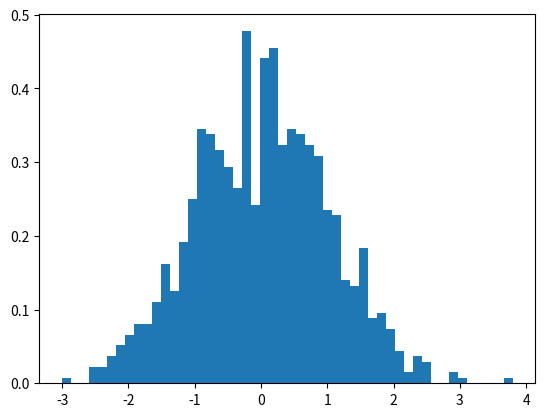
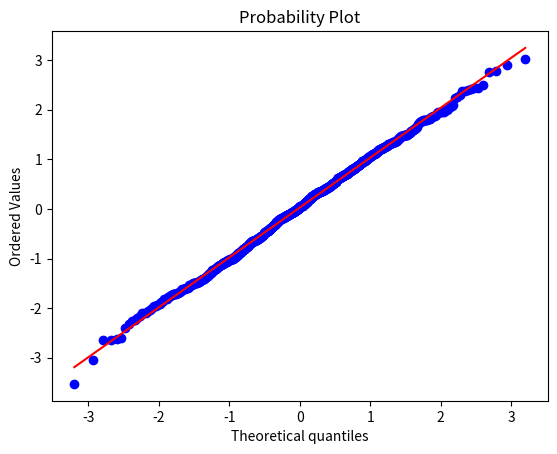

Write the Python code that produced these figures, in order.
import matplotlib.pyplot as plt
import numpy as np

# Generate 1000 random samples from a normal distribution with a mean of 0 and a standard deviation of 1
samples = np.random.normal(0, 1, 1000)

# Plot the histogram of the samples
plt.hist(samples, bins=50, density=True)
plt.show()

import matplotlib.pyplot as plt
from scipy import stats

# Generate 1000 random samples from a normal distribution with a mean of 0 and a standard deviation of 1
samples = np.random.normal(0, 1, 1000)

# Create the Q-Q plot
fig = plt.figure()
res = stats.probplot(samples, plot=plt)
plt.show()